Image classification data set "parts" (rahualrai/parts_classification on GitHub). Class labels (5): connector, gear, plate, shaft, spring.

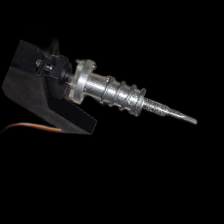
Label: spring

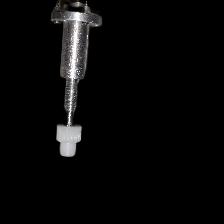
Label: gear

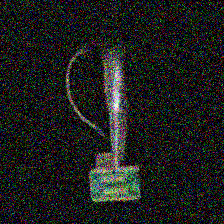
Label: plate

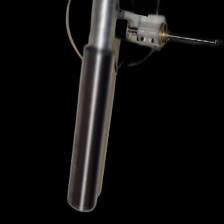
Label: shaft

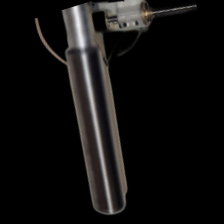
Label: shaft

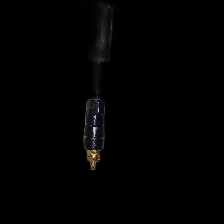
Label: connector
